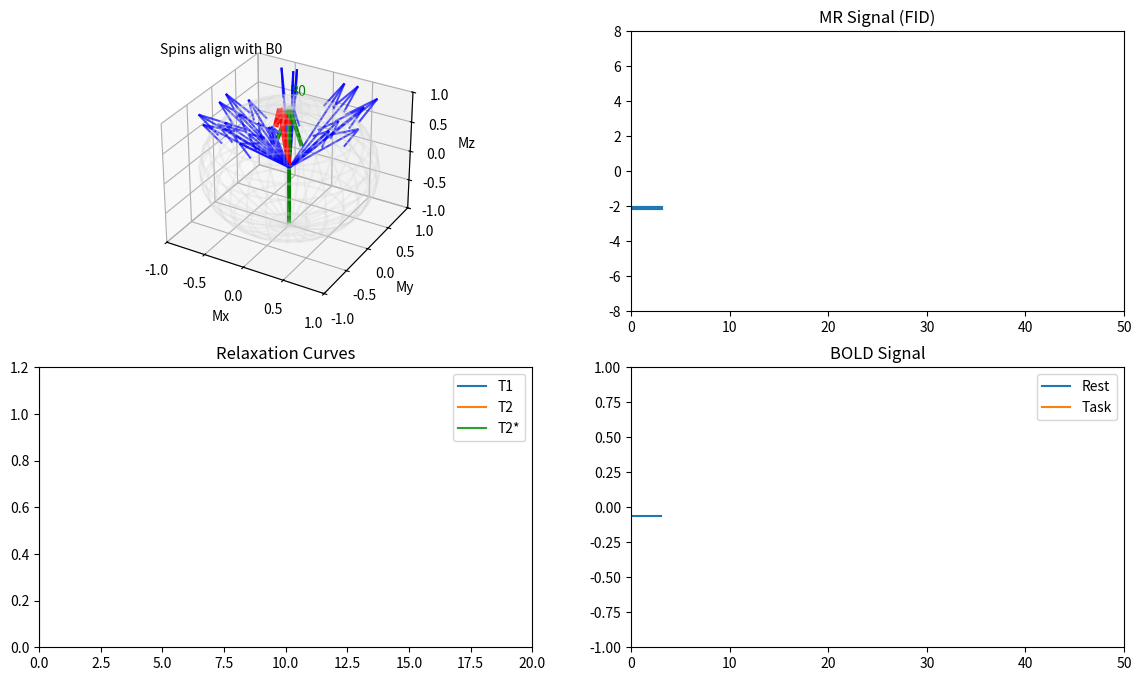

Write the Python code that produced this figure. (Note: this script raises an exception after producing the figure.)
import numpy as np
import matplotlib.pyplot as plt
from matplotlib.animation import FuncAnimation

# SETTINGS

fps = 30
duration = 50
frames = fps * duration

n_spins = 25

T1 = 12
T2 = 8
T2star_rest = 4
T2star_task = 7

omega = 2.0

# TIMING

align_end = int(frames*0.15)

rf1 = int(frames*0.25)   # REST RF
rf2 = int(frames*0.65)   # TASK RF

# INITIAL SPINS

theta = np.random.rand(n_spins)*np.pi
phi = np.random.rand(n_spins)*2*np.pi

Mx = np.sin(theta)*np.cos(phi)
My = np.sin(theta)*np.sin(phi)
Mz = np.cos(theta)

phase = np.random.rand(n_spins)*2*np.pi

# SIGNAL CONTAINERS

signal=[]
time=[]

bold_rest=[]
bold_task=[]
bold_t=[]

# FIGURE

fig = plt.figure(figsize=(14,8))

ax_bloch = fig.add_subplot(221,projection="3d")
ax_signal = fig.add_subplot(222)
ax_relax = fig.add_subplot(223)
ax_bold = fig.add_subplot(224)

# MR SIGNAL

ax_signal.set_title("MR Signal (FID)")
ax_signal.set_xlim(0,duration)
ax_signal.set_ylim(-8,8)

signal_line, = ax_signal.plot([],[],lw=3)

# RELAXATION

t_relax = np.linspace(0,20,400)

t1_line, = ax_relax.plot([],[],label="T1")
t2_line, = ax_relax.plot([],[],label="T2")
t2s_line, = ax_relax.plot([],[],label="T2*")

cursor = ax_relax.axvline(0)

ax_relax.set_xlim(0,20)
ax_relax.set_ylim(0,1.2)
ax_relax.set_title("Relaxation Curves")
ax_relax.legend()

# BOLD

ax_bold.set_title("BOLD Signal")
ax_bold.set_xlim(0,duration)
ax_bold.set_ylim(-1,1)

rest_line, = ax_bold.plot([],[],label="Rest")
task_line, = ax_bold.plot([],[],label="Task")

ax_bold.legend()

# BLOCH SPHERE

def draw_bloch():

    u=np.linspace(0,2*np.pi,30)
    v=np.linspace(0,np.pi,15)

    x=np.outer(np.cos(u),np.sin(v))
    y=np.outer(np.sin(u),np.sin(v))
    z=np.outer(np.ones(np.size(u)),np.cos(v))

    ax_bloch.plot_wireframe(x,y,z,color="lightgray",alpha=0.25)

# UPDATE

def update(frame):

    global Mx,My,Mz,phase

    ax_bloch.cla()
    draw_bloch()

    ax_bloch.set_xlim(-1,1)
    ax_bloch.set_ylim(-1,1)
    ax_bloch.set_zlim(-1,1)

    ax_bloch.set_xlabel("Mx")
    ax_bloch.set_ylabel("My")
    ax_bloch.set_zlabel("Mz")

    # B0 FIELD
    ax_bloch.quiver(0,0,-1,0,0,2,color="green",linewidth=3)
    ax_bloch.text(0,0,1.2,"B0",color="green")

    # ALIGNMENT

    if frame < align_end:

        Mz += (1-Mz)*0.05
        label="Spins align with B0"

    # RF PULSE (REST)

    elif frame < rf1:

        Mx[:] = 1
        My[:] = 0
        Mz[:] = 0

        label="90° RF pulse"

    # REST DECAY

    elif frame < rf2:

        t=(frame-rf1)/fps

        for i in range(n_spins):

            phase[i]+=omega

            decay=np.exp(-t/T2star_rest)

            Mx[i]=decay*np.cos(phase[i])
            My[i]=decay*np.sin(phase[i])
            Mz[i]=1-np.exp(-t/T1)

        label="Rest: fast T2* decay"

    # RF PULSE TASK

    elif frame < rf2+8:

        Mx[:] = 1
        My[:] = 0
        Mz[:] = 0

        label="Second RF pulse"

    # TASK DECAY

    else:

        t=(frame-rf2)/fps

        for i in range(n_spins):

            phase[i]+=omega

            decay=np.exp(-t/T2star_task)

            Mx[i]=decay*np.cos(phase[i])
            My[i]=decay*np.sin(phase[i])
            Mz[i]=1-np.exp(-t/T1)

        label="Task: slower T2* decay"

    # DRAW SPINS

    for i in range(n_spins):

        ax_bloch.quiver(0,0,0,Mx[i],My[i],Mz[i],
                        color="blue",alpha=0.7)

    # NET VECTOR
    mx=np.mean(Mx)
    my=np.mean(My)
    mz=np.mean(Mz)

    ax_bloch.quiver(0,0,0,mx,my,mz,color="red",linewidth=4)

    # MR SIGNAL

    sig=np.sum(Mx)

    signal.append(sig)
    time.append(frame/fps)

    signal_line.set_data(time,signal)

    # RELAXATION CURVES

    if frame > rf1:

        if frame < rf2:
            t_local=(frame-rf1)/fps
            T2s=T2star_rest
        else:
            t_local=(frame-rf2)/fps
            T2s=T2star_task

        mask=t_relax<=t_local

        t1=1-np.exp(-t_relax/T1)
        t2=np.exp(-t_relax/T2)
        t2s=np.exp(-t_relax/T2s)

        t1_line.set_data(t_relax[mask],t1[mask])
        t2_line.set_data(t_relax[mask],t2[mask])
        t2s_line.set_data(t_relax[mask],t2s[mask])

        cursor.set_xdata([t_local,t_local])

    # BOLD SIGNAL

    t=frame/fps

    bold_t.append(t)

    if frame < rf2:
        bold_rest.append(sig*0.03)
        bold_task.append(np.nan)
    else:
        bold_rest.append(np.nan)
        bold_task.append(sig*0.05)

    rest_line.set_data(bold_t,bold_rest)
    task_line.set_data(bold_t,bold_task)

    ax_bloch.text2D(0.05,0.92,label,transform=ax_bloch.transAxes)

    return []

# ANIMATION

ani = FuncAnimation(fig,update,frames=frames,interval=1000/fps)

# SAVE

ani.save("fmri_concept_animation.mp4",
         writer="ffmpeg",
         fps=fps,
         dpi=200)

print("Saved: fmri_concept_animation.mp4")
